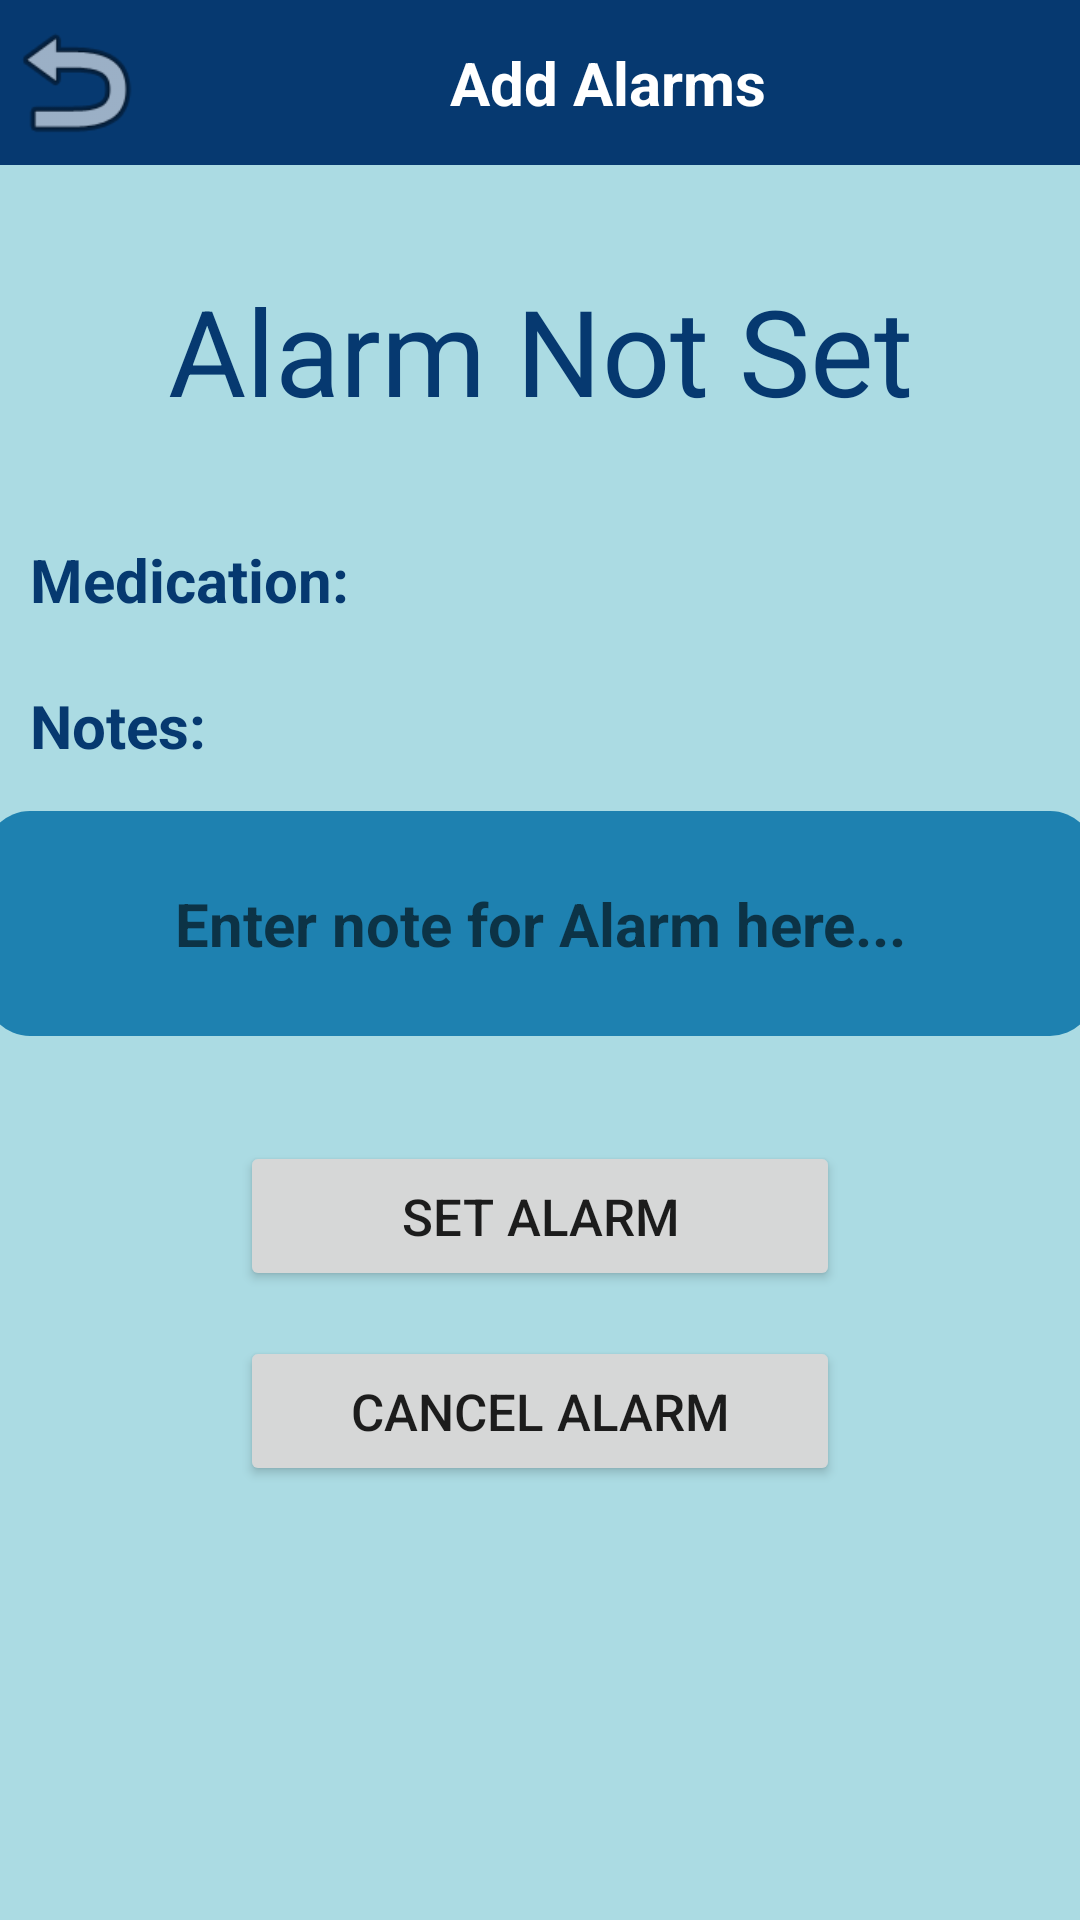

The Android layout XML behind this screen, and the referenced resources:
<!-- AndroidManifest.xml: application theme Theme.PHMST72021 -->
<!-- res/layout/activity_set_alarms.xml -->
<?xml version="1.0" encoding="utf-8"?>
<LinearLayout
    xmlns:android="http://schemas.android.com/apk/res/android"
    xmlns:app="http://schemas.android.com/apk/res-auto"
    xmlns:tools="http://schemas.android.com/tools"
    android:layout_width="match_parent"
    android:layout_height="match_parent"
    tools:context=".SetAlarms"
    android:orientation="vertical"
    android:background="#abdbe3">

    <TableRow
        android:layout_width="match_parent"
        android:layout_height="55dp"
        android:layout_gravity="center"
        android:background="#063970"
        >
        <ImageButton
            android:id="@+id/a_BackImgBtn"
            android:layout_width="50dp"
            android:layout_height="50dp"
            android:layout_gravity="center"
            android:layout_alignParentTop="true"
            android:layout_alignParentRight="true"

            android:scaleType="fitCenter"
            android:background="#063970"
            android:src="@android:drawable/ic_menu_revert" />
        <TextView
            android:id="@+id/AddAlarmsTitle"
            android:layout_width="match_parent"
            android:layout_height="55dp"
            android:background="#063970"
            android:gravity="center_vertical"
            android:layout_marginLeft="100dp"

            android:text="Add Alarms"
            android:textColor="@android:color/white"
            android:textSize="20sp"
            android:textStyle="bold"
            />
    </TableRow>

    <TableRow
        android:layout_width="match_parent"
        android:layout_height="wrap_content"
        android:layout_gravity="center"
        >

        <TextView
            android:id="@+id/timeSet"
            android:layout_width="match_parent"
            android:layout_height="wrap_content"
            android:layout_marginTop="35dp"
            android:layout_marginBottom="30dp"
            android:gravity="center"

            android:text="Alarm Not Set"
            android:textColor="#063970"
            android:textSize="40sp" />
    </TableRow>




    <TableRow
        android:layout_width="match_parent"
        android:layout_height="wrap_content"

        >
        <TextView
            android:id="@+id/MedsTitleSpinner"
            android:layout_width="wrap_content"
            android:layout_marginLeft="10dp"
            android:layout_gravity="center"

            android:text="Medication:"
            android:textColor="#063970"
            android:textSize="20sp"
            android:textStyle="bold">
        </TextView>

        <Spinner
            android:id="@+id/MedNameSpinner"
            android:layout_width="270dp"
            android:layout_height="40dp"
            android:layout_marginLeft="10dp"
            android:textSize = "20sp"
            android:layout_gravity="center"
            />
    </TableRow>
    <TableRow
        android:layout_width="match_parent"
        android:layout_height="wrap_content"
        android:layout_marginTop="15dp"
        >

        <TextView
            android:id="@+id/AlarmNotesTitle"
            android:layout_width="wrap_content"
            android:layout_marginLeft="10dp"

            android:text="Notes:"
            android:textColor="#063970"
            android:textSize="20sp"
            android:textStyle="bold">
        </TextView>




    </TableRow>
    <TableRow
        android:layout_width="match_parent"
        android:layout_height="wrap_content"
        android:gravity="center"
        android:layout_marginTop="15dp"
        >
        <EditText
            android:id="@+id/AlarmNotes"
            android:layout_width="370dp"
            android:layout_height="75dp"
            android:layout_gravity="center"

            android:hint="Enter note for Alarm here..."
            android:textColor="#063970"
            android:background="@drawable/round_blue"
            android:textSize="20sp"
            android:textAlignment="center"
            android:textStyle="bold"
            >
        </EditText>
    </TableRow>

    <Button
        android:id="@+id/selectTimeBtn"
        android:layout_width="200dp"
        android:layout_height="50dp"
        android:layout_gravity="center"

        android:text="Set Alarm"
        android:textSize="17sp"
        android:layout_marginTop="35dp"
        android:layout_marginBottom="10dp"
        />

    <Button
        android:id="@+id/cancelAlarmBtn"
        android:layout_width="200dp"
        android:layout_height="50dp"
        android:layout_gravity="center"

        android:textSize="17sp"
        android:text="Cancel Alarm"

        android:layout_marginTop="5dp"
        android:layout_marginBottom="30dp"
        />


</LinearLayout>
<!-- resources referenced by this layout -->
<resources>
  <!-- drawable round_blue (drawable-v24) -->
  <?xml version="1.0" encoding="utf-8"?>
  <shape xmlns:android="http://schemas.android.com/apk/res/android">
      <solid android:color="#1e81b0"></solid>
      <corners android:radius="15dp"></corners>
  </shape>
  <style name="Theme.PHMST72021" parent="Theme.MaterialComponents.DayNight.DarkActionBar">
          
          <item name="colorPrimary">@color/purple_500</item>
          <item name="colorPrimaryVariant">@color/purple_700</item>
          <item name="colorOnPrimary">@color/white</item>
          
          <item name="colorSecondary">@color/teal_200</item>
          <item name="colorSecondaryVariant">@color/teal_700</item>
          <item name="colorOnSecondary">@color/black</item>
          
          <item name="android:statusBarColor" tools:targetApi="l">?attr/colorPrimaryVariant</item>
          
      </style>
  <!-- not gathered from this repository: default colours our renderer supplied (Android Studio template values) -->
  <color name="purple_500">#FF6200EE</color>
  <color name="purple_700">#FF3700B3</color>
  <color name="teal_200">#FF03DAC5</color>
  <color name="teal_700">#FF018786</color>
  <color name="black">#FF000000</color>
  <color name="white">#FFFFFFFF</color>
</resources>
